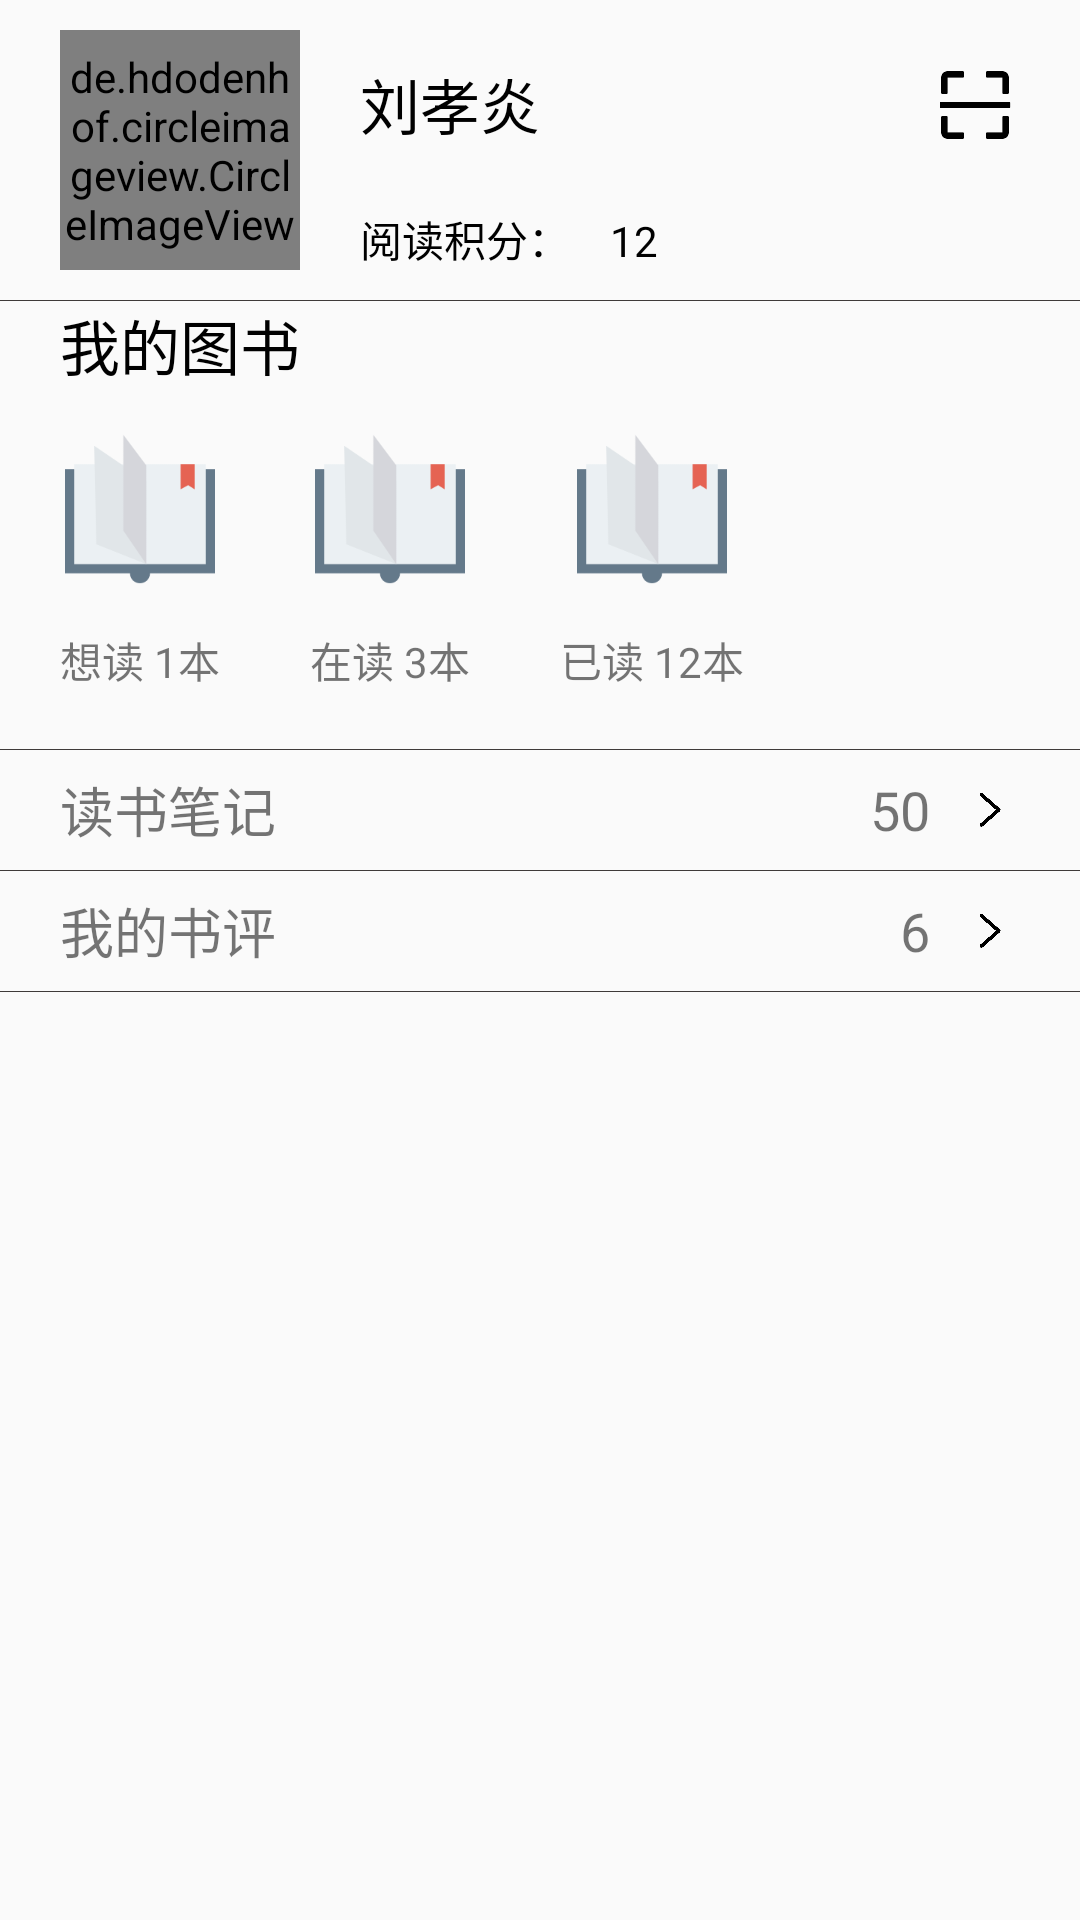

Produce the Android XML layout that renders to this screen, including the resource entries it uses.
<!-- AndroidManifest.xml: application theme AppTheme -->
<!-- res/layout/book_fragment_page.xml -->
<?xml version="1.0" encoding="utf-8"?>
<LinearLayout
    android:id="@+id/mei_ri_tui_jian"
    xmlns:android="http://schemas.android.com/apk/res/android"
    xmlns:app="http://schemas.android.com/apk/res-auto"
    xmlns:tools="http://schemas.android.com/tools"
    android:layout_width="match_parent"
    android:layout_height="match_parent"
    android:orientation="vertical">
    <LinearLayout
        android:layout_width="match_parent"
        android:layout_height="100dp"
        android:orientation="horizontal">

        <de.hdodenhof.circleimageview.CircleImageView
            android:id="@+id/profile_image"
            android:layout_width="80dp"
            android:layout_height="80dp"
            android:layout_marginLeft="20dp"
            android:layout_gravity="center"
            android:src="@drawable/add_pic"
            app:civ_border_color="#5e74e1"
            app:civ_border_width="2dp"/>

        <LinearLayout
            android:layout_width="wrap_content"
            android:layout_height="match_parent"
            android:layout_marginLeft="20dp"
            android:orientation="vertical">
            <TextView
                android:id="@+id/edit_user"
                android:layout_width="100dp"
                android:layout_height="30dp"
                android:layout_marginTop="20dp"
                android:textColor="#000"
                android:text="刘孝炎"
                android:textSize="20sp"/>
            <TextView
                android:layout_width="wrap_content"
                android:layout_height="0dp"
                android:layout_weight="1"/>
            <TextView
                android:layout_width="wrap_content"
                android:layout_height="wrap_content"
                android:text="阅读积分：    12"
                android:textColor="#000"
                android:layout_marginBottom="10dp"/>
        </LinearLayout>
        <TextView
            android:layout_width="0dp"
            android:layout_height="match_parent"
            android:layout_weight="1"/>
       <ImageView
           android:id="@+id/scan_book"
           android:layout_marginRight="20dp"
           android:layout_marginTop="20dp"
           android:gravity="right"
           android:layout_width="30dp"
           android:layout_height="30dp"
           android:src="@drawable/scan"/>

    </LinearLayout>
    <View
        android:layout_width="match_parent"
        android:layout_height="1px"
        android:layout_alignParentBottom="true"
        android:background="@color/colorPrimaryBlack" />
    <TextView
        android:layout_width="match_parent"
        android:layout_height="wrap_content"
        android:text="我的图书"
        android:layout_marginLeft="20dp"
        android:textColor="#000"
        android:textSize="20sp"/>
    <LinearLayout
        android:layout_width="match_parent"
        android:layout_height="120dp"
        android:orientation="horizontal">
        <LinearLayout
            android:layout_marginLeft="20dp"
            android:layout_width="wrap_content"
            android:layout_height="match_parent"
            android:orientation="vertical">
            <ImageView
                android:layout_width="50dp"
                android:layout_gravity="center"
                android:layout_height="80dp"
                android:src="@drawable/notebook"/>
            <TextView
                android:layout_width="wrap_content"
                android:layout_height="20dp"
                android:text="想读 1本"/>
        </LinearLayout>
        <LinearLayout
            android:layout_marginLeft="30dp"
            android:layout_width="wrap_content"
            android:layout_height="match_parent"
            android:orientation="vertical">
            <ImageView
                android:layout_width="50dp"
                android:layout_height="80dp"
                android:layout_gravity="center"
                android:src="@drawable/notebook"/>
            <TextView
                android:layout_width="wrap_content"
                android:layout_height="20dp"
                android:text="在读 3本"/>
        </LinearLayout>
        <LinearLayout
            android:layout_marginLeft="30dp"
            android:layout_width="wrap_content"
            android:layout_height="match_parent"
            android:orientation="vertical">
            <ImageView
                android:layout_width="50dp"
                android:layout_gravity="center"
                android:layout_height="80dp"
                android:src="@drawable/notebook"/>
            <TextView
                android:layout_width="wrap_content"
                android:layout_height="20dp"
                android:text="已读 12本"/>
        </LinearLayout>

    </LinearLayout>

    <View
        android:layout_width="match_parent"
        android:layout_height="1px"
        android:layout_alignParentBottom="true"
        android:background="@color/colorPrimaryBlack" />
    <LinearLayout
        android:layout_width="match_parent"
        android:layout_height="40dp"
        android:orientation="horizontal">
        <TextView
            android:layout_width="wrap_content"
            android:layout_height="wrap_content"
            android:layout_gravity="center"
            android:textSize="18sp"
            android:layout_marginLeft="20dp"
            android:text="读书笔记"/>
        <TextView
            android:layout_width="0dp"
            android:layout_height="match_parent"
            android:layout_weight="1"/>
        <TextView
            android:layout_width="wrap_content"
            android:layout_height="wrap_content"
            android:textSize="18sp"
            android:layout_gravity="center"
            android:layout_marginLeft="20dp"
            android:layout_marginRight="10dp"
            android:text="50"/>
        <ImageView
            android:layout_width="20dp"
            android:layout_height="20dp"
            android:layout_gravity="center"
            android:layout_marginRight="20dp"
            android:src="@drawable/enter"/>
    </LinearLayout>

    <View
        android:layout_width="match_parent"
        android:layout_height="1px"
        android:layout_alignParentBottom="true"
        android:background="@color/colorPrimaryBlack" />
    <LinearLayout
        android:layout_width="match_parent"
        android:layout_height="40dp"
        android:orientation="horizontal">
        <TextView
            android:layout_width="wrap_content"
            android:layout_height="wrap_content"
            android:layout_gravity="center"
            android:textSize="18sp"
            android:layout_marginLeft="20dp"
            android:text="我的书评"/>
        <TextView
            android:layout_width="0dp"
            android:layout_height="match_parent"
            android:layout_weight="1"/>
        <TextView
            android:layout_width="wrap_content"
            android:layout_height="wrap_content"
            android:textSize="18sp"
            android:layout_gravity="center"
            android:layout_marginLeft="20dp"
            android:layout_marginRight="10dp"
            android:text="6"/>
        <ImageView
            android:layout_width="20dp"
            android:layout_height="20dp"
            android:layout_gravity="center"
            android:layout_marginRight="20dp"
            android:src="@drawable/enter"/>
    </LinearLayout>

    <View
        android:layout_width="match_parent"
        android:layout_height="1px"
        android:layout_alignParentBottom="true"
        android:background="@color/colorPrimaryBlack" />

    <android.support.v7.widget.RecyclerView
        android:layout_marginTop="10dp"
        android:id="@+id/recommend_recycler_book"
        android:layout_width="match_parent"
        android:layout_height="wrap_content">
    </android.support.v7.widget.RecyclerView>


</LinearLayout>
<!-- resources referenced by this layout -->
<resources>
  <color name="colorPrimaryBlack">#3e3a39</color>
  <!-- drawable enter: png bitmap (drawable-xhdpi, 16228 bytes) -->
  <!-- drawable notebook: png bitmap (drawable-xhdpi, 4310 bytes) -->
  <!-- drawable scan: png bitmap (drawable-xhdpi, 2304 bytes) -->
  <style name="AppTheme" parent="@style/Theme.AppCompat.DayNight.NoActionBar">
          
          <item name="colorPrimary">@color/colorPrimary</item>
          <item name="colorPrimaryDark">@color/colorPrimaryDark</item>
          <item name="colorAccent">@color/colorAccent</item>
      </style>
  <color name="colorPrimary">@android:color/white</color>
  <color name="colorPrimaryDark">@android:color/darker_gray</color>
  <color name="colorAccent">#FF4081</color>
</resources>
